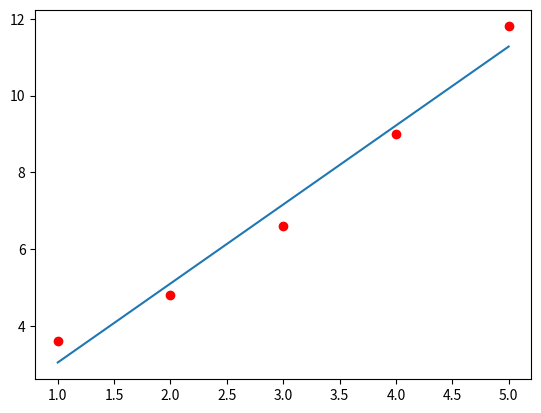

This figure's Python source:
import numpy as np
import matplotlib.pyplot as plt

def row_sum(arr):
    return arr.sum(axis=0)

def part_der_cost(a, ms, i, xs, ys, train_size):
    err = (row_sum(ms*xs) - ys)*xs[i]
    err_mag = err.sum()
    err_avg = err_mag/train_size
    return err_avg

def step(a, ms, xs, ys, train_size):
    d_cost_mi = np.zeros([len(ms), 1])
    for i in range(len(ms)):
        d = part_der_cost(a, ms, i, xs, ys, train_size)
        d_cost_mi[i] = d
    ms = ms - a*d_cost_mi
    return ms, d_cost_mi

def grad_descent(a, ms, xs, ys, train_size, tolerance):
    ms, d_cost_mi = step(a, ms, xs, ys, train_size)
    
    while any(abs(d_cost_mi) > tolerance):
        ms, d_cost_mi = step(a, ms, xs, ys, train_size)
    return ms

def Main():
    np.seterr(all='raise')
    #Change base_xs and ys for new data
    base_xs = np.array([[1, 2, 3, 4, 5]])
    ones = np.ones(base_xs[0].size)
    xs = np.row_stack((ones, base_xs))
    ys = np.array([3.6, 4.8, 6.6, 9, 11.8])
    train_size = np.size(ys)
    ms = np.ones((len(xs),1))
    a = 1
    tolerance = 0.001
    float_error = True
    
    while float_error:
        try:
            ms = grad_descent(a, ms, xs, ys, train_size, tolerance)
            float_error = False
        except FloatingPointError:
            a = a/10
    
    print(ms)
    plt.plot(row_sum(base_xs), ys, 'ro')
    plt.plot(row_sum(base_xs), row_sum(xs*ms))
    plt.show()

if __name__ == '__main__':
    Main()